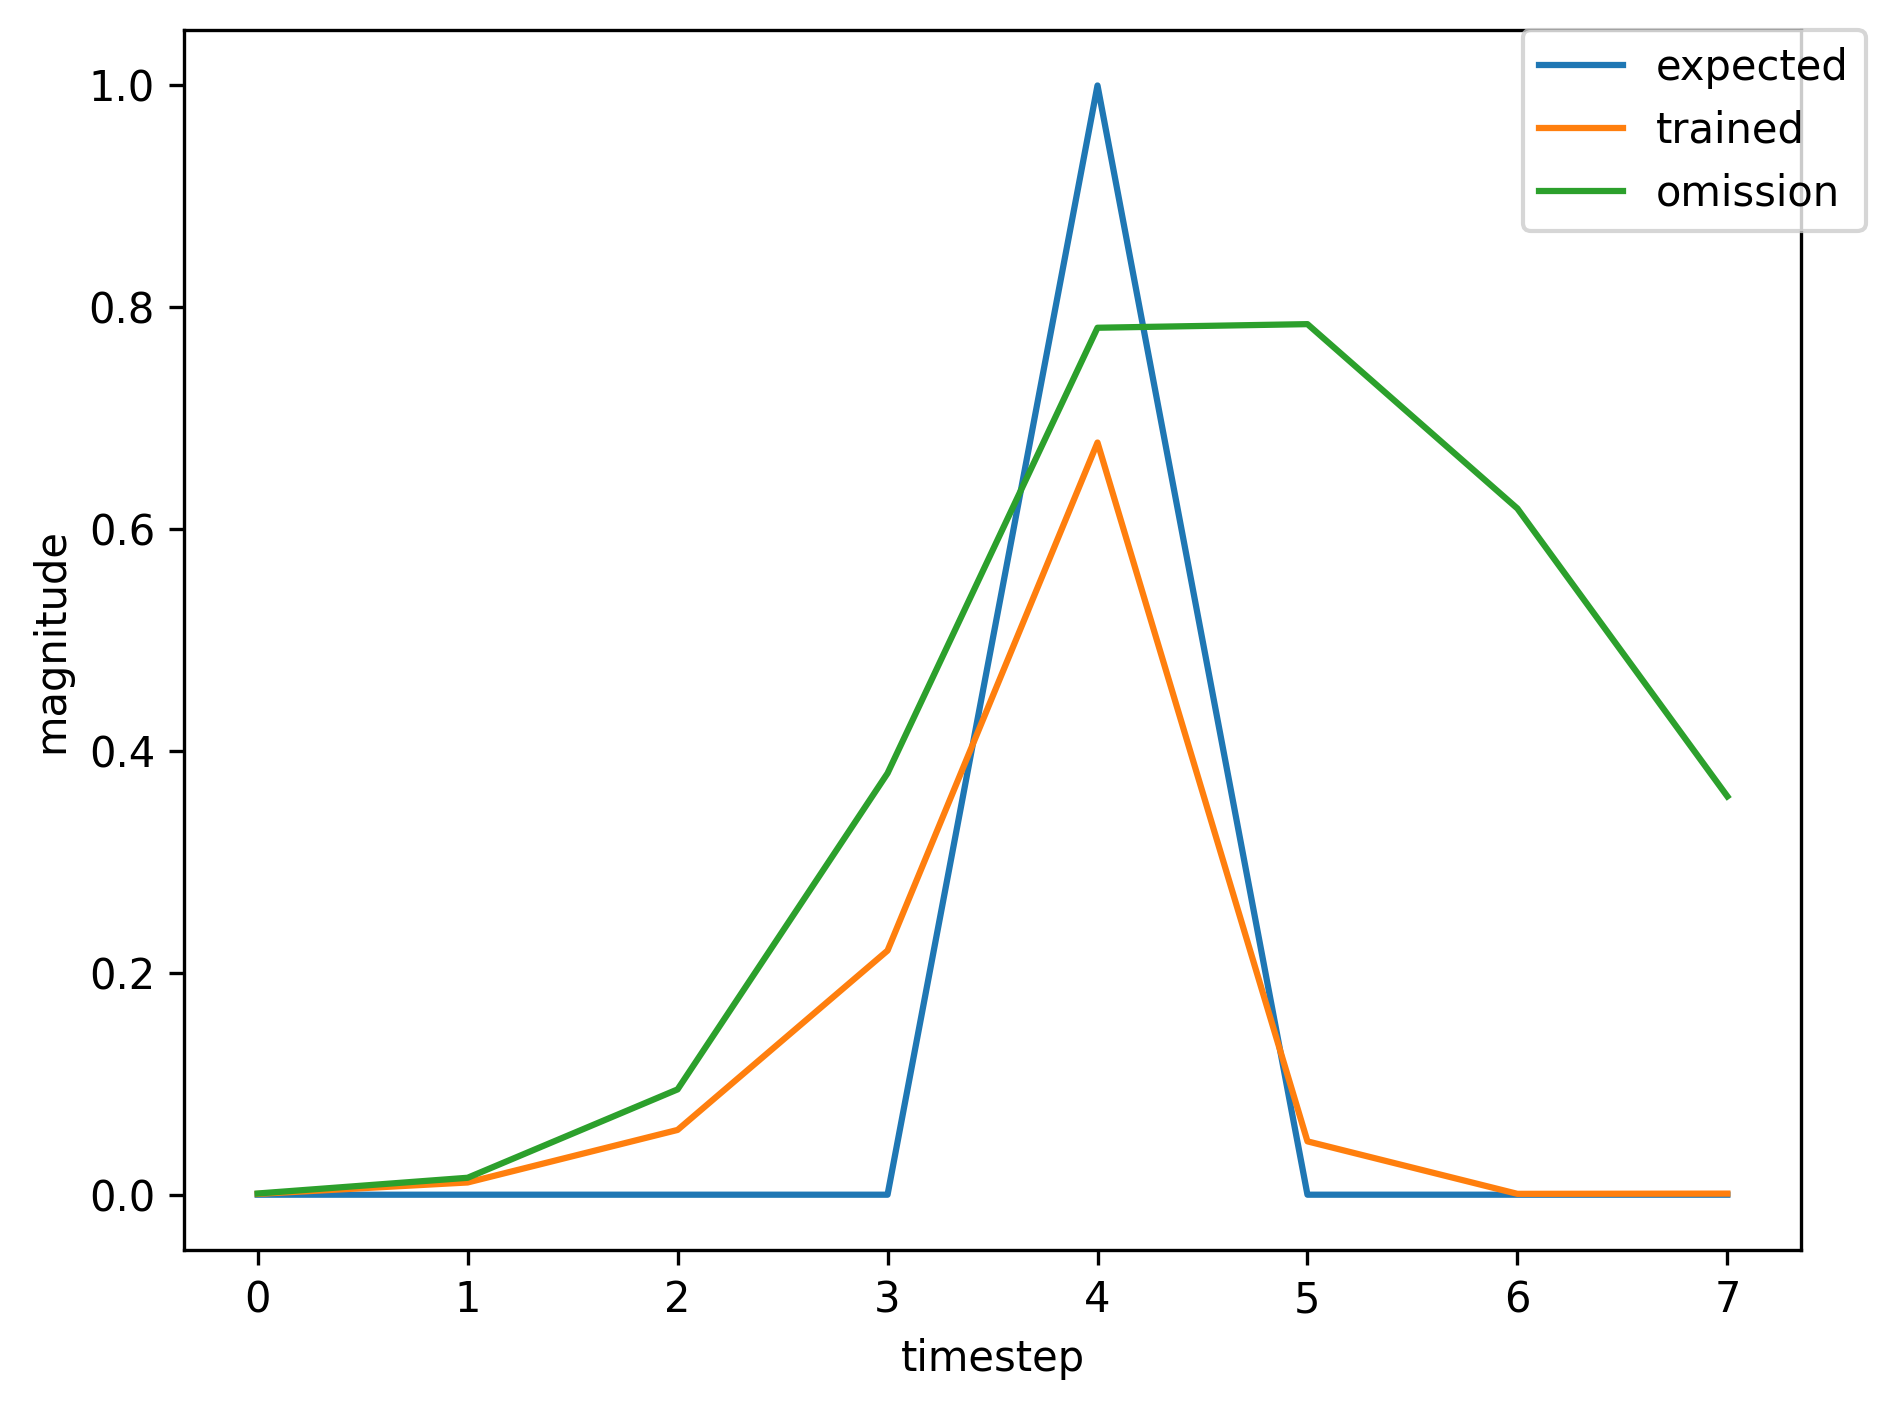

The table this chart was drawn from, first rows:
, input, expected_output, network_output
0, 1.0, 0, 0.0005009
1, 0.0, 0, 0.007384
2, 0.0, 0, 0.03568
3, 0.0, 0, 0.1237
4, 2.0, 1, 0.5301
5, 0.0, 0, 0.0438
6, 0.0, 0, 0.0009599
7, 1.0, 0, 0.001308
8, 0.0, 0, 0.01802
9, 0.0, 0, 0.12
10, 0.0, 0, 0.4596
11, 2.0, 1, 0.8069
12, 0.0, 0, 0.04884
13, 1.0, 0, 0.0005909
14, 0.0, 0, 0.008956
15, 0.0, 0, 0.04423
16, 0.0, 0, 0.1545
17, 2.0, 1, 0.5884
18, 0.0, 0, 0.0451
19, 0.0, 0, 0.0008705
20, 0.0, 0, 0.00115
21, 1.0, 0, 0.001303
22, 0.0, 0, 0.01843
23, 0.0, 0, 0.1241
24, 0.0, 0, 0.4731
25, 2.0, 1, 0.8108
26, 0.0, 0, 0.04875
27, 1.0, 0, 0.0005839
28, 0.0, 0, 0.008827
29, 0.0, 0, 0.04341
30, 0.0, 0, 0.1507
31, 2.0, 1, 0.5814
32, 0.0, 0, 0.04483
33, 0.0, 0, 0.0008775
34, 0.0, 0, 0.001163
35, 1.0, 0, 0.00132
36, 0.0, 0, 0.01869
37, 0.0, 0, 0.1265
38, 0.0, 0, 0.4799
39, 2.0, 1, 0.8125
40, 0.0, 0, 0.04863
41, 0.0, 0, 0.0005796
42, 1.0, 0, 0.0006716
43, 0.0, 0, 0.008849
44, 0.0, 0, 0.04477
45, 0.0, 0, 0.1626
46, 2.0, 1, 0.6059
47, 0.0, 0, 0.04638
48, 1.0, 0, 0.0008692
49, 0.0, 0, 0.0143
50, 0.0, 0, 0.084
51, 0.0, 0, 0.3317
52, 2.0, 1, 0.7587
53, 0.0, 0, 0.04953
54, 1.0, 0, 0.0006744
55, 0.0, 0, 0.01051
56, 0.0, 0, 0.05468
57, 0.0, 0, 0.2029
58, 2.0, 1, 0.6592
59, 0.0, 0, 0.04754
... 310 more rows
